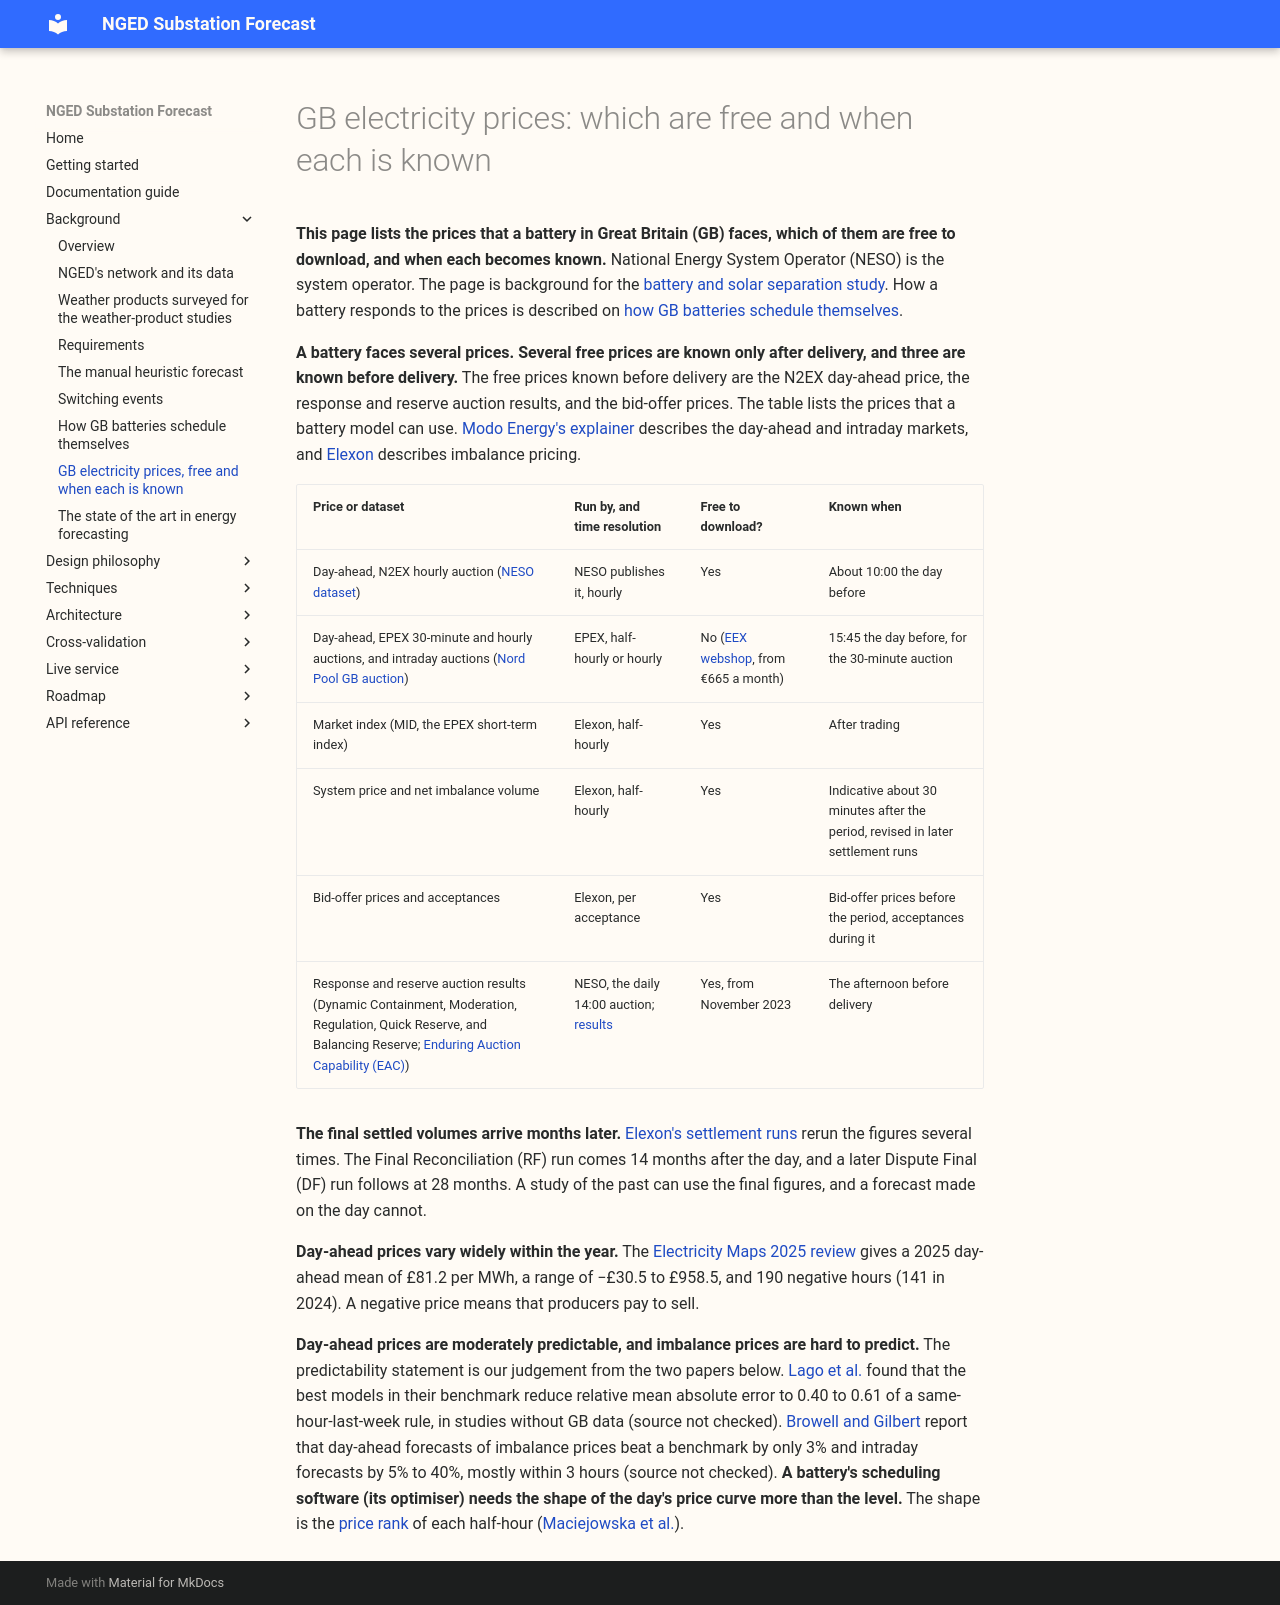

repository: openclimatefix/nged-substation-forecast · page: background/gb-price-data-and-ancillary-markets/index.html · generator: mkdocs

# GB electricity prices: which are free and when each is known

**This page lists the prices that a battery in Great Britain (GB) faces, which of them are free to
download, and when each becomes known.** National Energy System Operator (NESO) is the system
operator. The page is background for the [battery and solar separation
study](https://openclimatefix.github.io/nged-ml-research/studies/battery-pv-separation/). How a
battery responds to the prices is described on
[how GB batteries schedule themselves](gb-battery-scheduling.md).

**A battery faces several prices. Several free prices are known only after delivery, and three are
known before delivery.** The free prices known before delivery are the N2EX day-ahead price, the
response and reserve auction results, and the bid-offer prices. The table lists the prices that a
battery model can use. [Modo Energy's
explainer](https://modoenergy.com/research/en/wholesale-trading-markets-explainer-gb-n2ex-epex-dayahead-intraday)
describes the day-ahead and intraday markets, and
[Elexon](https://www.elexon.co.uk/settlement/imbalance-pricing/) describes imbalance pricing.

| Price or dataset | Run by, and time resolution | Free to download? | Known when |
|---|---|---|---|
| Day-ahead, N2EX hourly auction ([NESO dataset](https://www.neso.energy/data-portal/day-ahead-power-exchange-prices-nordpool)) | NESO publishes it, hourly | Yes | About 10:00 the day before |
| Day-ahead, EPEX 30-minute and hourly auctions, and intraday auctions ([Nord Pool GB auction](https://support.nordpoolgroup.com/support/solutions/articles/8000088463-about-the-day-ahead-gb-auction)) | EPEX, half-hourly or hourly | No ([EEX webshop](https://webshop.eex-group.com/eex-public-market-data), from €665 a month) | 15:45 the day before, for the 30-minute auction |
| Market index (MID, the EPEX short-term index) | Elexon, half-hourly | Yes | After trading |
| System price and net imbalance volume | Elexon, half-hourly | Yes | Indicative about 30 minutes after the period, revised in later settlement runs |
| Bid-offer prices and acceptances | Elexon, per acceptance | Yes | Bid-offer prices before the period, acceptances during it |
| Response and reserve auction results (Dynamic Containment, Moderation, Regulation, Quick Reserve, and Balancing Reserve; [Enduring Auction Capability (EAC)](https://www.neso.energy/industry-information/balancing-services/enduring-auction-capability-eac)) | NESO, the daily 14:00 auction; [results](https://neso.energy/data-portal/eac-auction-results) | Yes, from November 2023 | The afternoon before delivery |

**The final settled volumes arrive months later.** [Elexon's settlement
runs](https://www.elexon.co.uk/bsc/glossary/1st-reconciliation/) rerun the figures several times.
The Final Reconciliation (RF) run comes 14 months after the day, and a later Dispute Final (DF) run
follows at 28 months. A study of the past can use the final figures, and a forecast made on the day
cannot.

**Day-ahead prices vary widely within the year.** The [Electricity Maps 2025
review](https://www.electricitymaps.com/grid-in-review-2025/great-britain) gives a 2025 day-ahead
mean of £81.2 per MWh, a range of −£30.5 to £958.5, and 190 negative hours (141 in 2024). A negative
price means that producers pay to sell.

**Day-ahead prices are moderately predictable, and imbalance prices are hard to predict.** The
predictability statement is our judgement from the two papers below. [Lago et
al.](https://doi.org/10.1016/j.apenergy.2021.116983) found that the best models in their benchmark
reduce relative mean absolute error to 0.40 to 0.61 of a same-hour-last-week rule, in studies
without GB data (source not checked). [Browell and Gilbert](https://doi.org/10.3390/en15103645)
report that day-ahead forecasts of imbalance prices beat a benchmark by only 3% and intraday
forecasts by 5% to 40%, mostly within 3 hours (source not checked). **A battery's scheduling
software (its optimiser) needs the shape of the day's price curve more than the level.** The shape
is the [price rank](gb-battery-scheduling.md#price-rank) of each half-hour ([Maciejowska et
al.](https://arxiv.org/abs/2511.13616)).
